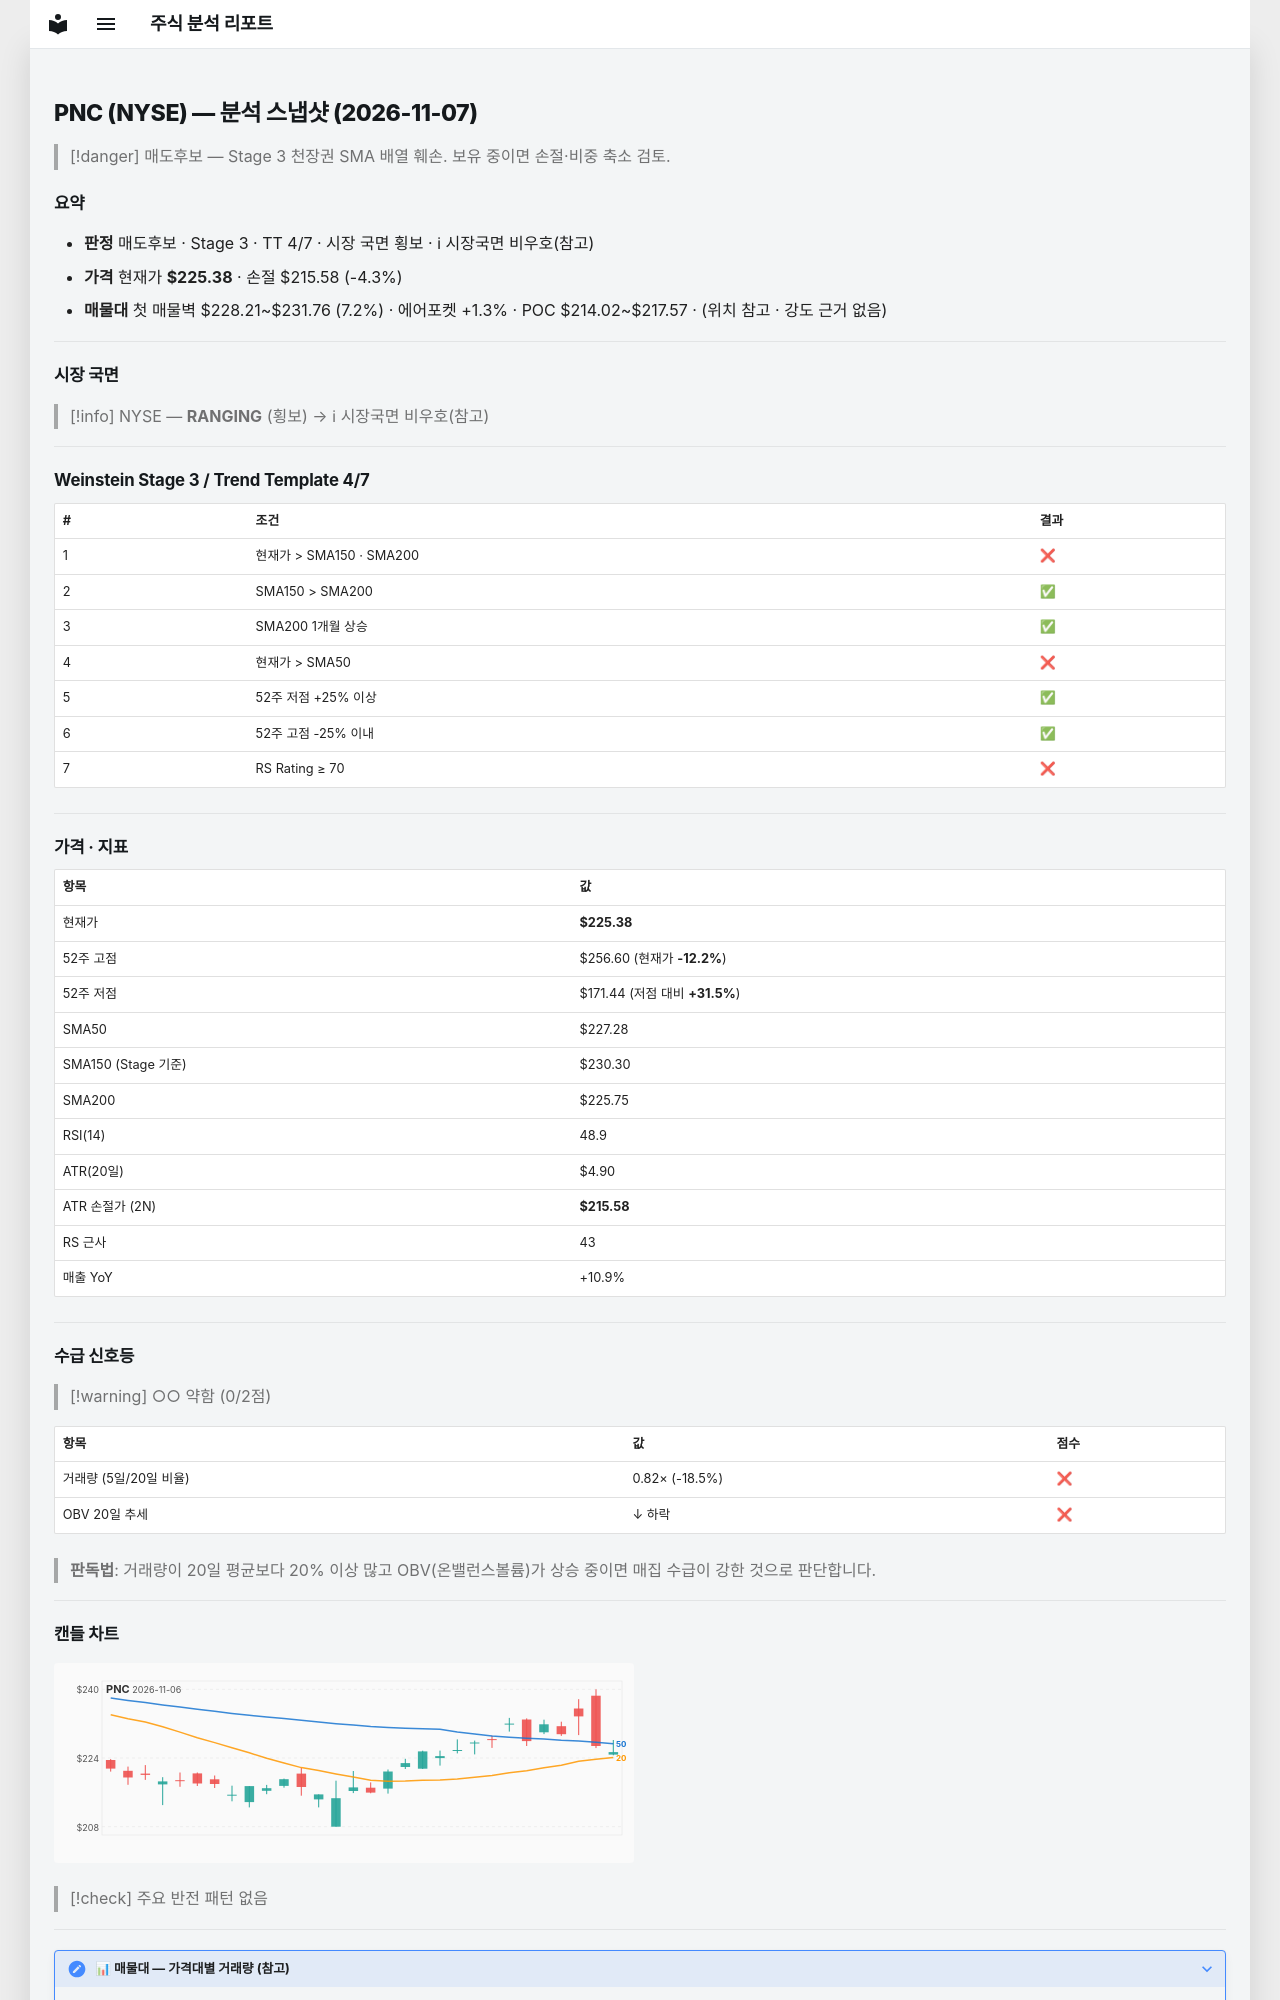

repository: soloandco/stock-reports · page: snapshots/PNC-2026-11-07/index.html · generator: mkdocs

---
type: analysis-snapshot
title: PNC 분석 스냅샷
ticker: PNC
market: NYSE
created: 2026-11-07
updated: 2026-11-07
bar-date: 2026-11-06
verdict: 매도후보
real-rr: 3.19
sma50-gap-pct: -0.8
weekly-position: 저항대아래
weekly-overhead-price: 256.60
weekly-overhead-pct: 13.9
stage: 3
trend-template-score: 4
tt-max: 7
ma-set: sma-50-150-200
price: 225.3800048828125
stop-price: 215.58477243755613
market-regime: RANGING
supply-demand-score: 0/2
supply-demand-label: 약함
status: tracking
tags:
  - stock-agent
  - watchlist
  - PNC
  - analysis
related:
  - "[[analysis-template]]"
---

# PNC (NYSE) — 분석 스냅샷 (2026-11-07)

> [!danger] 매도후보 — Stage 3 천장권
> SMA 배열 훼손. 보유 중이면 손절·비중 축소 검토.

## 요약

- **판정** 매도후보 · Stage 3 · TT 4/7 · 시장 국면 횡보 · ℹ 시장국면 비우호(참고)
- **가격** 현재가 **$225.38** · 손절 $215.58 (-4.3%)
- **매물대** 첫 매물벽 $228.21~$231.76 (7.2%) · 에어포켓 +1.3% · POC $214.02~$217.57 · (위치 참고 · 강도 근거 없음)

---

## 시장 국면

> [!info] NYSE — **RANGING** (횡보) → ℹ 시장국면 비우호(참고)

---

## Weinstein Stage 3 / Trend Template 4/7

| # | 조건 | 결과 |
|---|------|------|
| 1 | 현재가 > SMA150 · SMA200 | ❌ |
| 2 | SMA150 > SMA200 | ✅ |
| 3 | SMA200 1개월 상승 | ✅ |
| 4 | 현재가 > SMA50 | ❌ |
| 5 | 52주 저점 +25% 이상 | ✅ |
| 6 | 52주 고점 -25% 이내 | ✅ |
| 7 | RS Rating ≥ 70 | ❌ |

---

## 가격 · 지표

| 항목 | 값 |
|------|---|
| 현재가 | **$225.38** |
| 52주 고점 | $256.60 (현재가 **-12.2%**) |
| 52주 저점 | $171.44 (저점 대비 **+31.5%**) |
| SMA50 | $227.28 |
| SMA150 (Stage 기준) | $230.30 |
| SMA200 | $225.75 |
| RSI(14) | 48.9 |
| ATR(20일) | $4.90 |
| ATR 손절가 (2N) | **$215.58** |
| RS 근사 | 43 |
| 매출 YoY | +10.9% |

---
## 수급 신호등

> [!warning] ○○ 약함 (0/2점)

| 항목 | 값 | 점수 |
|------|------|------|
| 거래량 (5일/20일 비율) | 0.82× (-18.5%) | ❌ |
| OBV 20일 추세 | ↓ 하락 | ❌ |

> **판독법**: 거래량이 20일 평균보다 20% 이상 많고 OBV(온밸런스볼륨)가 상승 중이면 매집 수급이 강한 것으로 판단합니다.

---
